Dataset: plates_augmented (GitHub, calvarado2004/csca5642-cleaned-vs-dirty). Classes: cleaned, dirty.

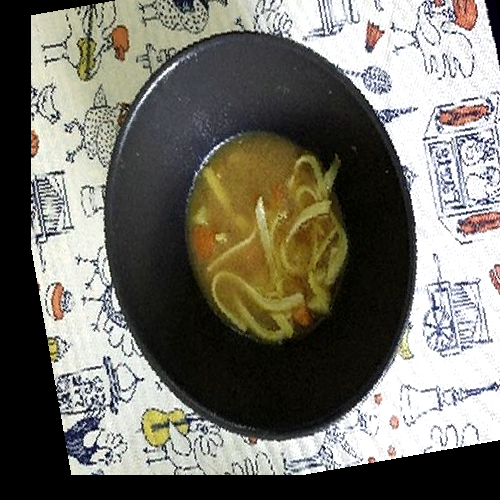
Label: dirty

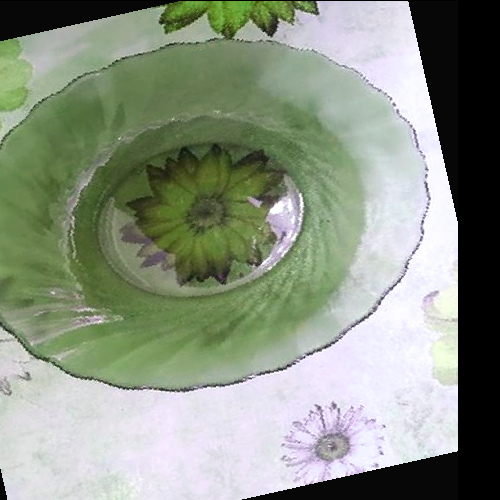
Label: cleaned

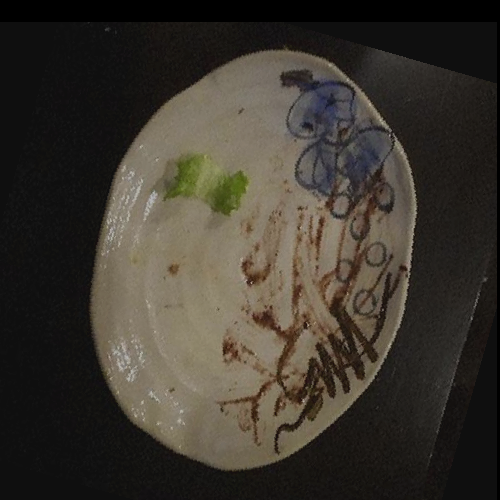
Label: dirty

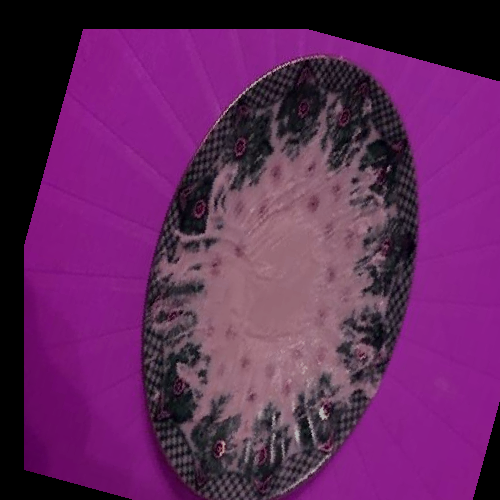
Label: dirty

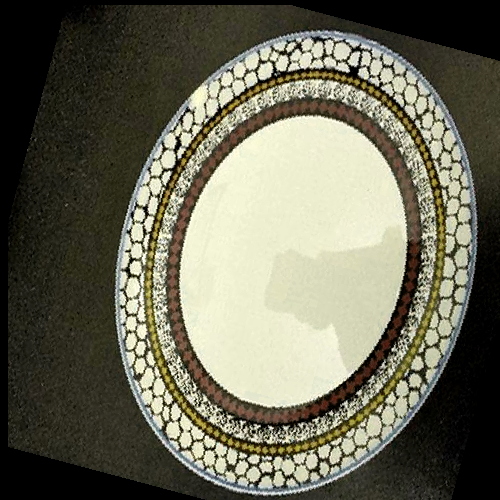
Label: cleaned

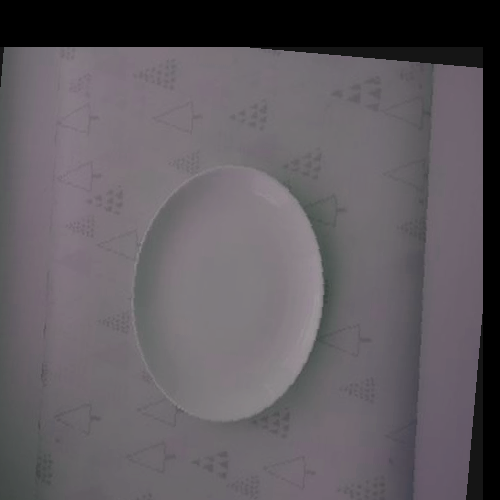
Label: cleaned
